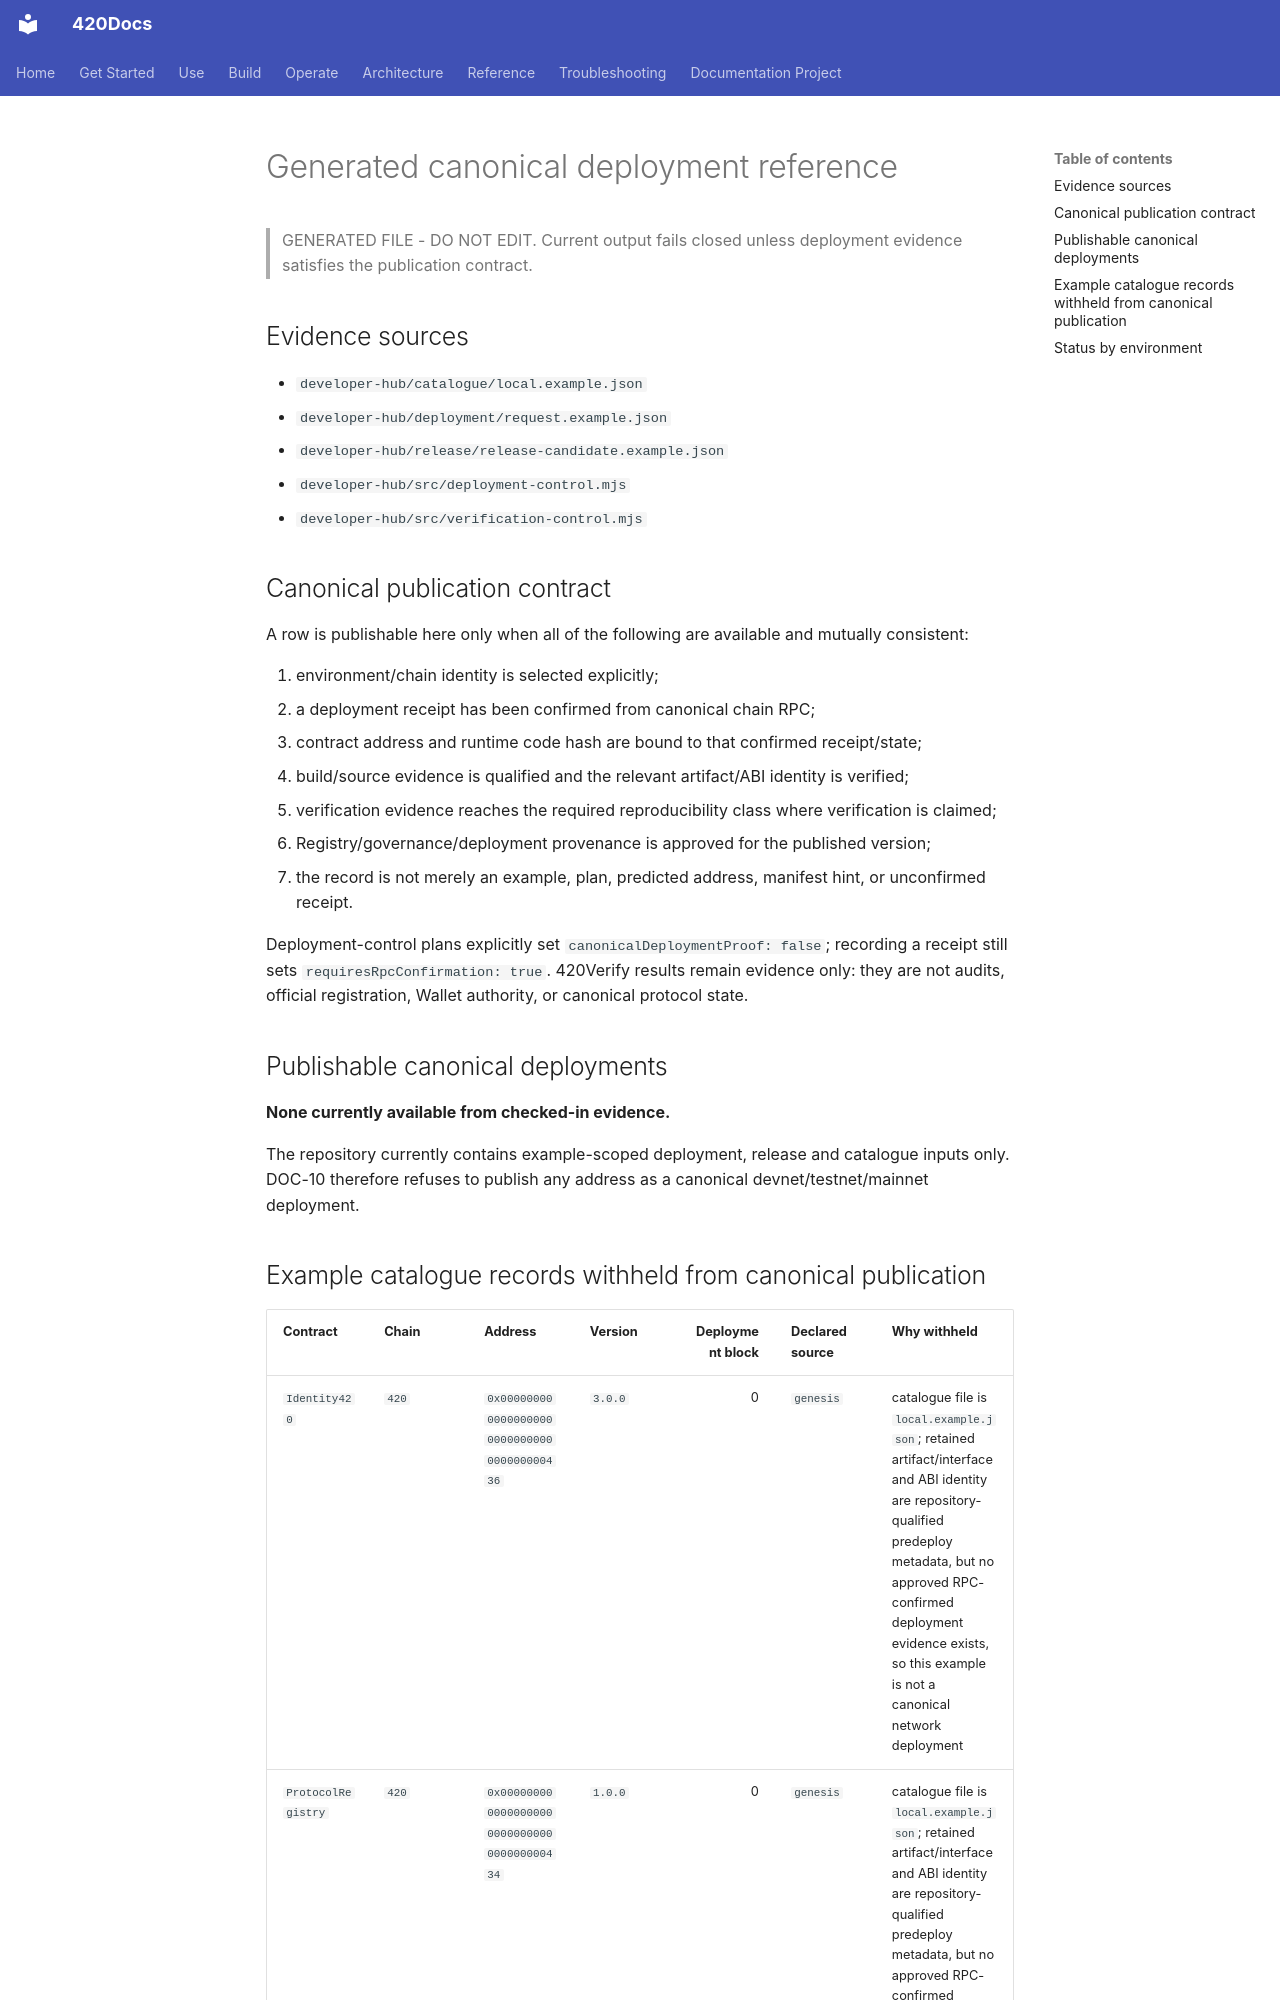

repository: abvhiael/420-integrated-v0.1 · page: reference/generated/deployments/index.html · generator: mkdocs

---
title: Generated canonical deployment reference
audience:
  - developer
category: reference
status: generated
version: current
---

# Generated canonical deployment reference

> GENERATED FILE - DO NOT EDIT. Current output fails closed unless deployment evidence satisfies the publication contract.

## Evidence sources

- `developer-hub/catalogue/local.example.json`
- `developer-hub/deployment/request.example.json`
- `developer-hub/release/release-candidate.example.json`
- `developer-hub/src/deployment-control.mjs`
- `developer-hub/src/verification-control.mjs`

## Canonical publication contract

A row is publishable here only when all of the following are available and mutually consistent:

1. environment/chain identity is selected explicitly;
2. a deployment receipt has been confirmed from canonical chain RPC;
3. contract address and runtime code hash are bound to that confirmed receipt/state;
4. build/source evidence is qualified and the relevant artifact/ABI identity is verified;
5. verification evidence reaches the required reproducibility class where verification is claimed;
6. Registry/governance/deployment provenance is approved for the published version;
7. the record is not merely an example, plan, predicted address, manifest hint, or unconfirmed receipt.

Deployment-control plans explicitly set `canonicalDeploymentProof: false`; recording a receipt still sets `requiresRpcConfirmation: true`. 420Verify results remain evidence only: they are not audits, official registration, Wallet authority, or canonical protocol state.

## Publishable canonical deployments

**None currently available from checked-in evidence.**

The repository currently contains example-scoped deployment, release and catalogue inputs only. DOC-10 therefore refuses to publish any address as a canonical devnet/testnet/mainnet deployment.
